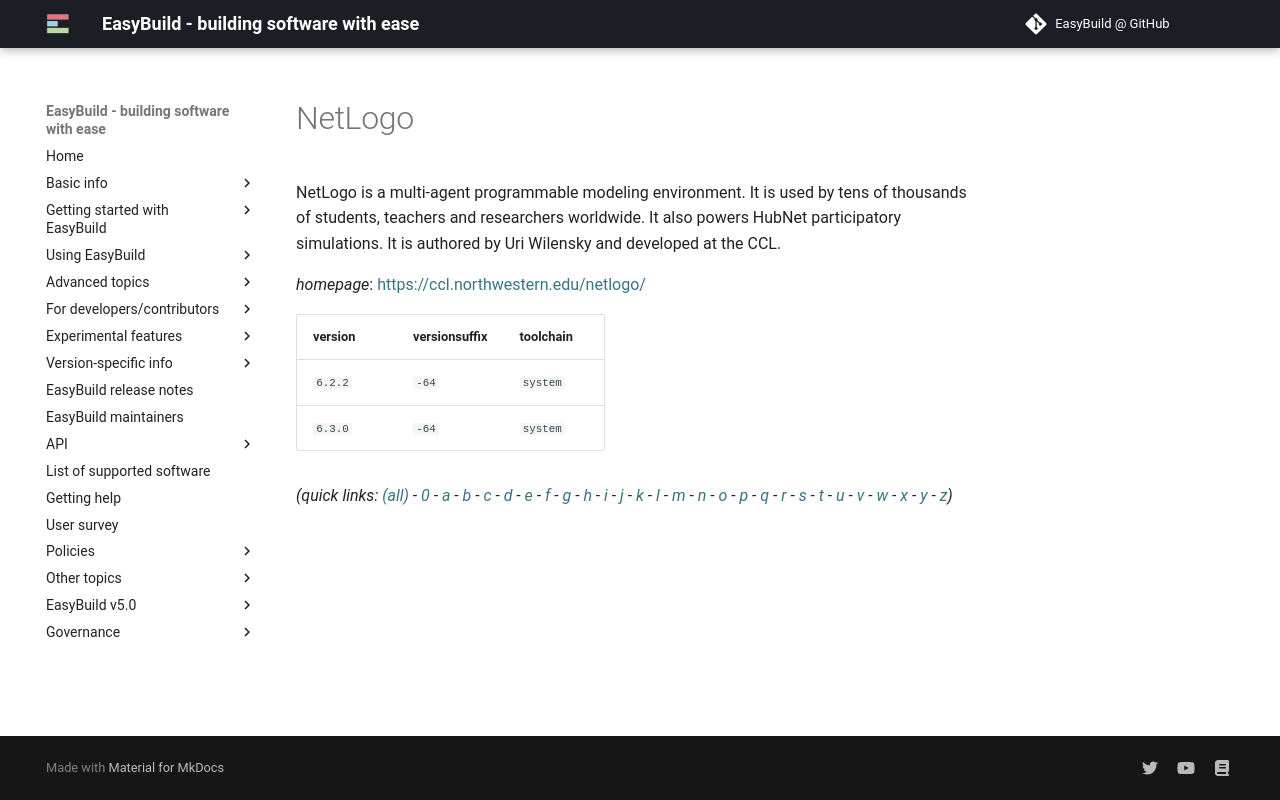

repository: easybuilders/easybuild-docs · page: version-specific/supported-software/n/NetLogo/index.html · generator: mkdocs

---
search:
  boost: 0.5
---
# NetLogo

NetLogo is a multi-agent programmable modeling environment. It is used by tens of thousands of students, teachers and researchers worldwide. It also powers HubNet participatory simulations. It is authored by Uri Wilensky and developed at the CCL.

*homepage*: <https://ccl.northwestern.edu/netlogo/>

version | versionsuffix | toolchain
--------|---------------|----------
``6.2.2`` | ``-64`` | ``system``
``6.3.0`` | ``-64`` | ``system``


*(quick links: [(all)](../index.md) - [0](../0/index.md) - [a](../a/index.md) - [b](../b/index.md) - [c](../c/index.md) - [d](../d/index.md) - [e](../e/index.md) - [f](../f/index.md) - [g](../g/index.md) - [h](../h/index.md) - [i](../i/index.md) - [j](../j/index.md) - [k](../k/index.md) - [l](../l/index.md) - [m](../m/index.md) - [n](../n/index.md) - [o](../o/index.md) - [p](../p/index.md) - [q](../q/index.md) - [r](../r/index.md) - [s](../s/index.md) - [t](../t/index.md) - [u](../u/index.md) - [v](../v/index.md) - [w](../w/index.md) - [x](../x/index.md) - [y](../y/index.md) - [z](../z/index.md))*
